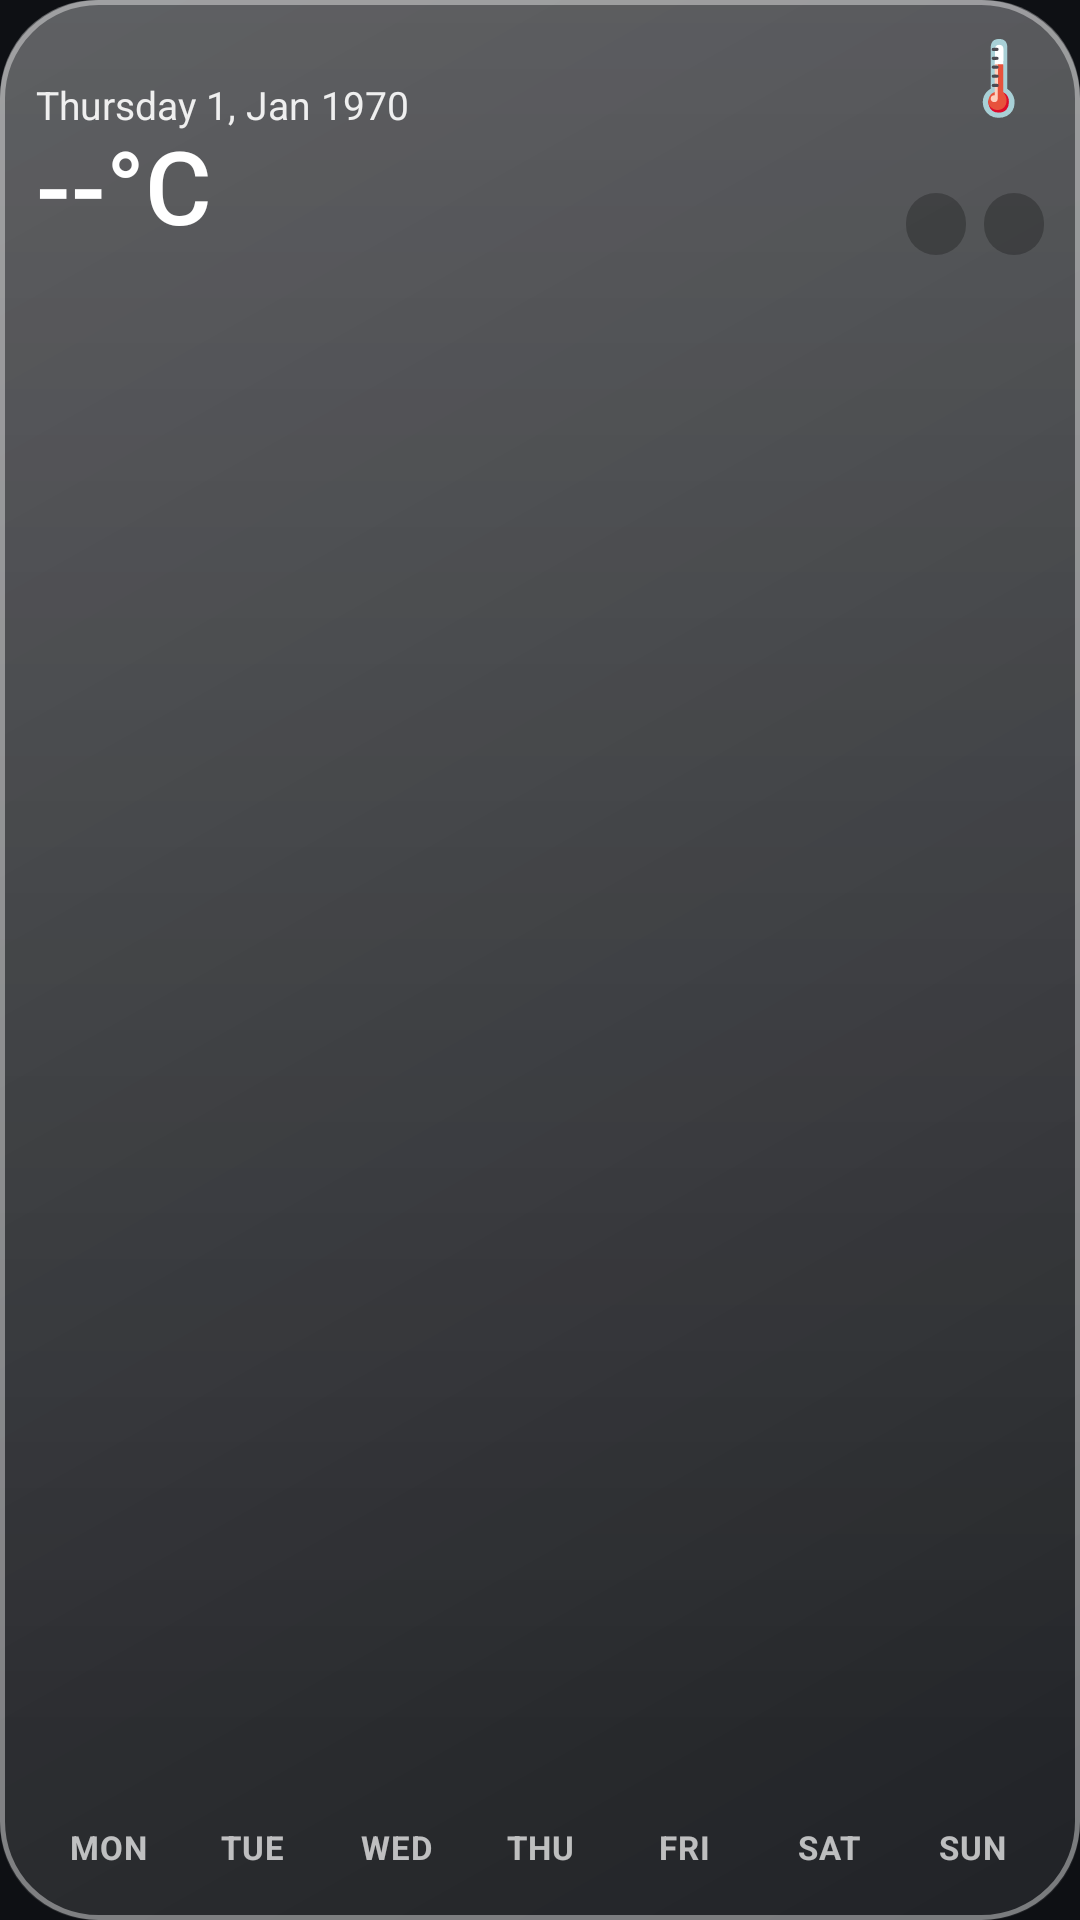

This screen was rendered from an Android layout file. Write that file and the resources it references.
<!-- AndroidManifest.xml: application theme Theme.GlassWidgets -->
<!-- res/layout/widget_glass_weather.xml -->
<?xml version="1.0" encoding="utf-8"?>
<FrameLayout xmlns:android="http://schemas.android.com/apk/res/android"
    android:id="@+id/widget_root"
    android:layout_width="match_parent"
    android:layout_height="match_parent"
    android:background="@drawable/glass_bg"
    android:padding="12dp">

    <LinearLayout
        android:layout_width="match_parent"
        android:layout_height="match_parent"
        android:orientation="vertical">

        <LinearLayout
            android:layout_width="match_parent"
            android:layout_height="0dp"
            android:layout_weight="1"
            android:orientation="horizontal">

            
            <LinearLayout
                android:layout_width="0dp"
                android:layout_height="match_parent"
                android:layout_weight="1"
                android:orientation="vertical">

                <TextView
                    android:id="@+id/weather_city"
                    android:layout_width="wrap_content"
                    android:layout_height="wrap_content"
                    android:ellipsize="end"
                    android:includeFontPadding="false"
                    android:maxLines="1"
                    android:textColor="#B3FFFFFF"
                    android:textSize="12sp" />

                <TextClock
                    android:layout_width="wrap_content"
                    android:layout_height="wrap_content"
                    android:layout_marginTop="2dp"
                    android:format12Hour="EEEE d, MMM yyyy"
                    android:format24Hour="EEEE d, MMM yyyy"
                    android:includeFontPadding="false"
                    android:maxLines="1"
                    android:textColor="#E6FFFFFF"
                    android:textSize="13sp" />

                <TextView
                    android:id="@+id/weather_temp"
                    android:layout_width="wrap_content"
                    android:layout_height="wrap_content"
                    android:fontFamily="sans-serif-medium"
                    android:includeFontPadding="false"
                    android:text="--°C"
                    android:textColor="#FFFFFFFF"
                    android:textSize="34sp" />

            </LinearLayout>

            
            <LinearLayout
                android:layout_width="wrap_content"
                android:layout_height="match_parent"
                android:gravity="end"
                android:orientation="vertical">

                <TextView
                    android:id="@+id/weather_icon"
                    android:layout_width="wrap_content"
                    android:layout_height="wrap_content"
                    android:includeFontPadding="false"
                    android:text="🌡️"
                    android:textSize="24sp" />

                <TextView
                    android:id="@+id/weather_feels"
                    android:layout_width="wrap_content"
                    android:layout_height="wrap_content"
                    android:layout_marginTop="4dp"
                    android:includeFontPadding="false"
                    android:maxLines="1"
                    android:textColor="#E6FFFFFF"
                    android:textSize="12sp" />

                <LinearLayout
                    android:layout_width="wrap_content"
                    android:layout_height="wrap_content"
                    android:layout_marginTop="6dp"
                    android:orientation="horizontal">

                    <TextView
                        android:id="@+id/weather_high"
                        style="@style/GlassChip"
                        android:paddingTop="3dp"
                        android:paddingBottom="3dp"
                        android:textSize="11sp" />

                    <TextView
                        android:id="@+id/weather_low"
                        style="@style/GlassChip"
                        android:layout_marginStart="6dp"
                        android:paddingTop="3dp"
                        android:paddingBottom="3dp"
                        android:textSize="11sp" />

                </LinearLayout>

            </LinearLayout>

        </LinearLayout>

        
        <LinearLayout
            android:layout_width="match_parent"
            android:layout_height="wrap_content"
            android:layout_marginTop="4dp"
            android:orientation="horizontal"
            android:weightSum="7">

            <TextView
                android:id="@+id/day_0"
                style="@style/GlassDay"
                android:text="MON" />

            <TextView
                android:id="@+id/day_1"
                style="@style/GlassDay"
                android:text="TUE" />

            <TextView
                android:id="@+id/day_2"
                style="@style/GlassDay"
                android:text="WED" />

            <TextView
                android:id="@+id/day_3"
                style="@style/GlassDay"
                android:text="THU" />

            <TextView
                android:id="@+id/day_4"
                style="@style/GlassDay"
                android:text="FRI" />

            <TextView
                android:id="@+id/day_5"
                style="@style/GlassDay"
                android:text="SAT" />

            <TextView
                android:id="@+id/day_6"
                style="@style/GlassDay"
                android:text="SUN" />

        </LinearLayout>

    </LinearLayout>

</FrameLayout>
<!-- resources referenced by this layout -->
<resources>
  <!-- drawable glass_bg (drawable) -->
  <?xml version="1.0" encoding="utf-8"?>
  <layer-list xmlns:android="http://schemas.android.com/apk/res/android">
  
      
      <item>
          <shape android:shape="rectangle">
              <gradient
                  android:angle="315"
                  android:endColor="#14FFFFFF"
                  android:startColor="#38FFFFFF"
                  android:type="linear" />
              <corners android:radius="32dp" />
          </shape>
      </item>
  
      
      <item android:bottom="60dp">
          <shape android:shape="rectangle">
              <gradient
                  android:angle="270"
                  android:endColor="#00FFFFFF"
                  android:startColor="#26FFFFFF"
                  android:type="linear" />
              <corners
                  android:topLeftRadius="32dp"
                  android:topRightRadius="32dp" />
          </shape>
      </item>
  
      
      <item>
          <shape android:shape="rectangle">
              <stroke
                  android:width="1.5dp"
                  android:color="#66FFFFFF" />
              <corners android:radius="32dp" />
          </shape>
      </item>
  
  </layer-list>
  <style name="GlassChip">
          <item name="android:layout_width">wrap_content</item>
          <item name="android:layout_height">wrap_content</item>
          <item name="android:background">@drawable/glass_chip</item>
          <item name="android:paddingStart">10dp</item>
          <item name="android:paddingEnd">10dp</item>
          <item name="android:paddingTop">5dp</item>
          <item name="android:paddingBottom">5dp</item>
          <item name="android:maxLines">1</item>
          <item name="android:textColor">#FFFFFFFF</item>
          <item name="android:textSize">12sp</item>
          <item name="android:textStyle">bold</item>
      </style>
  <style name="GlassDay">
          <item name="android:layout_width">0dp</item>
          <item name="android:layout_height">wrap_content</item>
          <item name="android:layout_weight">1</item>
          <item name="android:layout_marginStart">1dp</item>
          <item name="android:layout_marginEnd">1dp</item>
          <item name="android:gravity">center</item>
          <item name="android:paddingTop">5dp</item>
          <item name="android:paddingBottom">5dp</item>
          <item name="android:maxLines">1</item>
          <item name="android:textColor">#B3FFFFFF</item>
          <item name="android:textSize">11sp</item>
          <item name="android:textStyle">bold</item>
          <item name="android:letterSpacing">0.04</item>
      </style>
  <style name="Theme.GlassWidgets" parent="Theme.Material3.Dark.NoActionBar">
          <item name="colorPrimary">@color/accent</item>
          <item name="colorOnPrimary">@color/on_accent</item>
          <item name="colorSecondaryContainer">@color/accent_container</item>
          <item name="colorOnSecondaryContainer">@color/text_primary</item>
          <item name="android:windowBackground">@color/app_bg</item>
          <item name="android:statusBarColor">@color/app_bg</item>
          <item name="android:navigationBarColor">@color/app_bg</item>
      </style>
  <!-- drawable glass_chip (drawable) -->
  <?xml version="1.0" encoding="utf-8"?>
  <shape xmlns:android="http://schemas.android.com/apk/res/android"
      android:shape="rectangle">
      <solid android:color="#40000000" />
      <corners android:radius="10dp" />
  </shape>
  <color name="accent">#4FD0E0</color>
  <color name="on_accent">#06191D</color>
  <color name="accent_container">#17414A</color>
  <color name="text_primary">#EAF2F5</color>
  <color name="app_bg">#0E1014</color>
</resources>
